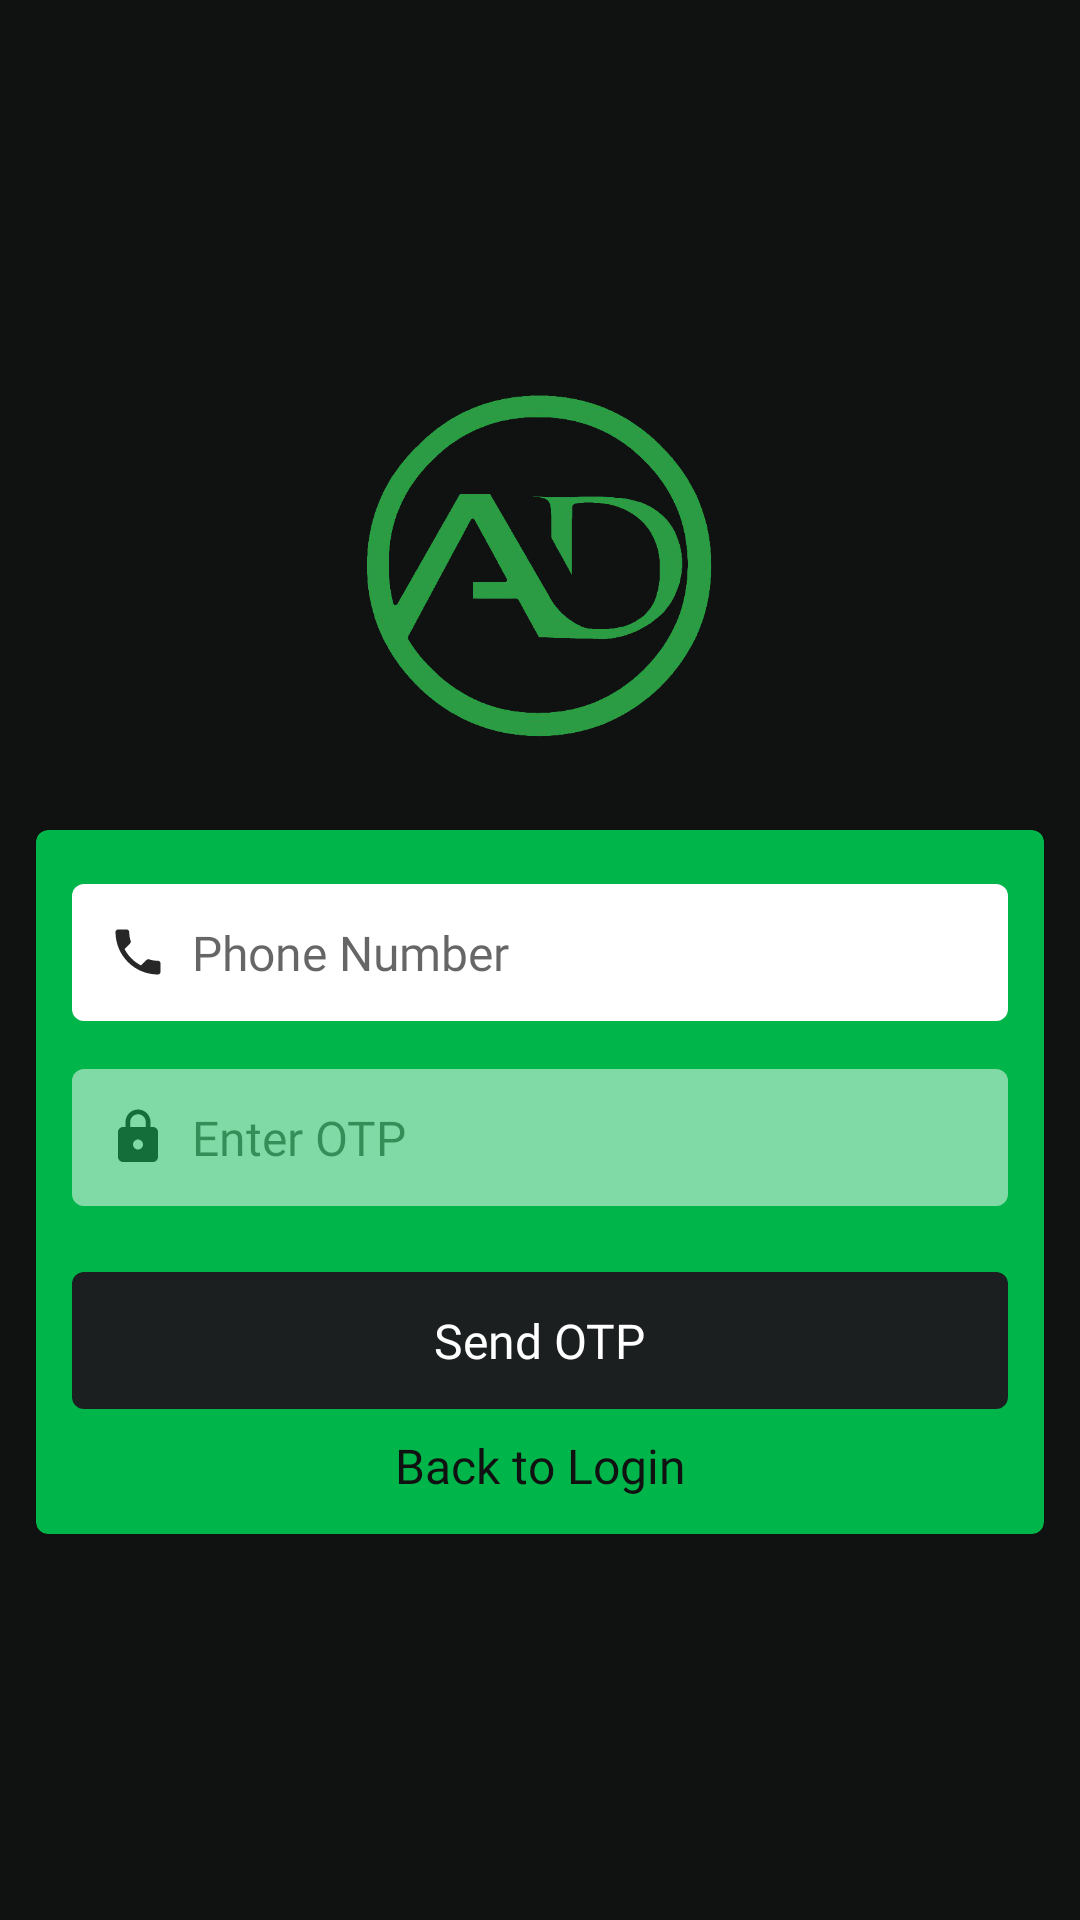

Produce the Android XML layout that renders to this screen, including the resource entries it uses.
<!-- AndroidManifest.xml: application theme AppTheme -->
<!-- res/layout/activity_phone_login.xml -->
<?xml version="1.0" encoding="utf-8"?>
<RelativeLayout xmlns:android="http://schemas.android.com/apk/res/android"
    xmlns:app="http://schemas.android.com/apk/res-auto"
    xmlns:tools="http://schemas.android.com/tools"
    android:layout_width="match_parent"
    android:layout_height="match_parent"
    android:gravity="center"
    android:background="@color/colorPrimaryBlack"
    tools:context=".PhoneLoginActivity">

    <ImageView
        android:layout_width="120dp"
        android:layout_height="120dp"
        android:layout_centerHorizontal="true"
        android:src="@drawable/ic_logo"
        android:id="@+id/imgLogo"
        />

    <androidx.cardview.widget.CardView
        android:layout_width="match_parent"
        android:layout_height="wrap_content"
        android:id="@+id/parentCard"
        android:layout_below="@+id/imgLogo"
        android:layout_marginTop="28dp"
        android:layout_marginLeft="12dp"
        android:layout_marginRight="12dp"
        app:cardBackgroundColor="@color/colorPrimaryBlue"
        app:cardCornerRadius="@dimen/button_radius">

        <RelativeLayout
            android:layout_width="match_parent"
            android:layout_height="wrap_content"
            android:layout_margin="12dp">


            <EditText
                android:id="@+id/edtNumber"
                android:layout_width="match_parent"
                android:layout_height="wrap_content"
                android:background="@drawable/bg_button_primary_white"
                android:fontFamily="@font/sf_medium"
                android:drawableStart="@drawable/ic_local_phone_black_24dp"
                android:drawablePadding="8dp"
                android:hint="Phone Number"
                android:layout_marginTop="6dp"
                android:inputType="phone"
                android:padding="12dp"
                android:textColor="@color/colorPrimaryBlack"
                android:textSize="16dp" />

            <EditText
                android:id="@+id/edtOtp"
                android:layout_width="match_parent"
                android:layout_height="wrap_content"
                android:layout_below="@+id/edtNumber"
                android:drawableStart="@drawable/ic_lock_black_24dp"
                android:drawablePadding="8dp"
                android:layout_marginTop="16dp"
                android:inputType="number"
                android:background="@drawable/bg_button_primary_white"
                android:fontFamily="@font/sf_medium"
                android:hint="Enter OTP"
                android:padding="12dp"
                android:textColor="@color/colorPrimaryBlack"
                android:textSize="16dp"
                android:alpha="0.5"/>

            <RelativeLayout
                android:id="@+id/btnSend"
                android:layout_width="match_parent"
                android:layout_height="wrap_content"
                android:layout_below="@+id/edtOtp"
                android:layout_marginTop="22dp"
                android:background="@drawable/bg_button_secondary_black">

                <TextView
                    android:id="@+id/txtSend"
                    android:layout_width="wrap_content"
                    android:layout_height="wrap_content"
                    android:layout_centerHorizontal="true"
                    android:fontFamily="@font/sf_medium"
                    android:padding="12dp"
                    android:text="Send OTP"
                    android:textColor="@color/colorPrimaryWhite"
                    android:textSize="16dp" />

                <ProgressBar
                    android:id="@+id/progressbar"
                    android:layout_width="25dp"
                    android:layout_height="25dp"
                    android:layout_centerVertical="true"
                    android:layout_toRightOf="@+id/txtSend"
                    android:minWidth="25dp"
                    android:minHeight="25dp"
                    android:theme="@style/ProgressWhite"
                    android:visibility="invisible" />
            </RelativeLayout>


            <TextView
                android:id="@+id/txtLogin"
                android:layout_width="match_parent"
                android:layout_height="wrap_content"
                android:layout_below="@+id/btnSend"
                android:layout_marginTop="8dp"
                android:fontFamily="@font/sf_medium"
                android:text="Back to Login"
                android:textAlignment="center"
                android:textColor="@color/colorPrimaryBlack"
                android:textSize="16dp" />

        </RelativeLayout>

    </androidx.cardview.widget.CardView>


</RelativeLayout>
<!-- resources referenced by this layout -->
<resources>
  <color name="colorPrimaryBlack">#101211</color>
  <color name="colorPrimaryBlue">#00B64B</color>
  <color name="colorPrimaryWhite">#ffffff</color>
  <dimen name="button_radius">4dp</dimen>
  <!-- drawable bg_button_primary_white (drawable) -->
  <?xml version="1.0" encoding="utf-8"?>
  <ripple
      android:color="@color/colorPrimaryWhite"
      tools:targetApi="lollipop"
      xmlns:android="http://schemas.android.com/apk/res/android"
      xmlns:tools="http://schemas.android.com/tools">
      <item android:id="@android:id/mask">
          <shape android:shape="rectangle">
              <solid android:color="#fff" />
              <corners android:radius= "@dimen/button_radius"></corners>
          </shape>
      </item>
      <item>
          <shape>
              <corners android:radius="@dimen/button_radius"/>
              <solid android:color="@color/colorPrimaryWhite"/>
          </shape>
      </item>
  </ripple>
  <!-- drawable bg_button_secondary_black (drawable) -->
  <?xml version="1.0" encoding="utf-8"?>
  <ripple
      android:color="@color/colorPrimaryGrey"
      tools:targetApi="lollipop"
      xmlns:android="http://schemas.android.com/apk/res/android"
      xmlns:tools="http://schemas.android.com/tools">
      <item android:id="@android:id/mask">
          <shape android:shape="rectangle">
              <solid android:color="#fff" />
              <corners android:radius= "@dimen/button_radius"></corners>
          </shape>
      </item>
      <item>
          <shape>
              <corners android:radius="@dimen/button_radius"/>
              <solid android:color="@color/colorSecondaryBlack"/>
          </shape>
      </item>
  </ripple>
  <!-- drawable ic_local_phone_black_24dp (drawable) -->
  <vector xmlns:android="http://schemas.android.com/apk/res/android"
          android:width="20dp"
          android:height="20dp"
          android:viewportWidth="24.0"
          android:viewportHeight="24.0">
      <path
          android:fillColor="#272727"
          android:pathData="M6.62,10.79c1.44,2.83 3.76,5.14 6.59,6.59l2.2,-2.2c0.27,-0.27 0.67,-0.36 1.02,-0.24 1.12,0.37 2.33,0.57 3.57,0.57 0.55,0 1,0.45 1,1V20c0,0.55 -0.45,1 -1,1 -9.39,0 -17,-7.61 -17,-17 0,-0.55 0.45,-1 1,-1h3.5c0.55,0 1,0.45 1,1 0,1.25 0.2,2.45 0.57,3.57 0.11,0.35 0.03,0.74 -0.25,1.02l-2.2,2.2z"/>
  </vector>
  <!-- drawable ic_lock_black_24dp (drawable) -->
  <vector xmlns:android="http://schemas.android.com/apk/res/android"
          android:width="20dp"
          android:height="20dp"
          android:viewportWidth="24.0"
          android:viewportHeight="24.0">
      <path
          android:fillColor="#272727"
          android:pathData="M18,8h-1L17,6c0,-2.76 -2.24,-5 -5,-5S7,3.24 7,6v2L6,8c-1.1,0 -2,0.9 -2,2v10c0,1.1 0.9,2 2,2h12c1.1,0 2,-0.9 2,-2L20,10c0,-1.1 -0.9,-2 -2,-2zM12,17c-1.1,0 -2,-0.9 -2,-2s0.9,-2 2,-2 2,0.9 2,2 -0.9,2 -2,2zM15.1,8L8.9,8L8.9,6c0,-1.71 1.39,-3.1 3.1,-3.1 1.71,0 3.1,1.39 3.1,3.1v2z"/>
  </vector>
  <!-- drawable ic_logo: png bitmap (drawable, 68373 bytes) -->
  <style name="ProgressWhite">
          <item name="colorAccent">@color/colorPrimaryWhite</item>
      </style>
  <style name="AppTheme" parent="Theme.AppCompat.DayNight.NoActionBar">
          
          <item name="colorPrimary">@color/colorPrimary</item>
          <item name="colorPrimaryDark">@color/colorPrimaryDark</item>
          <item name="colorAccent">@color/colorAccent</item>
      </style>
  <color name="colorPrimaryGrey">#32393b</color>
  <color name="colorSecondaryBlack">#1b1f20</color>
  <color name="colorPrimary">#1b1f20</color>
  <color name="colorPrimaryDark">#101211</color>
  <color name="colorAccent">#00C853</color>
</resources>
